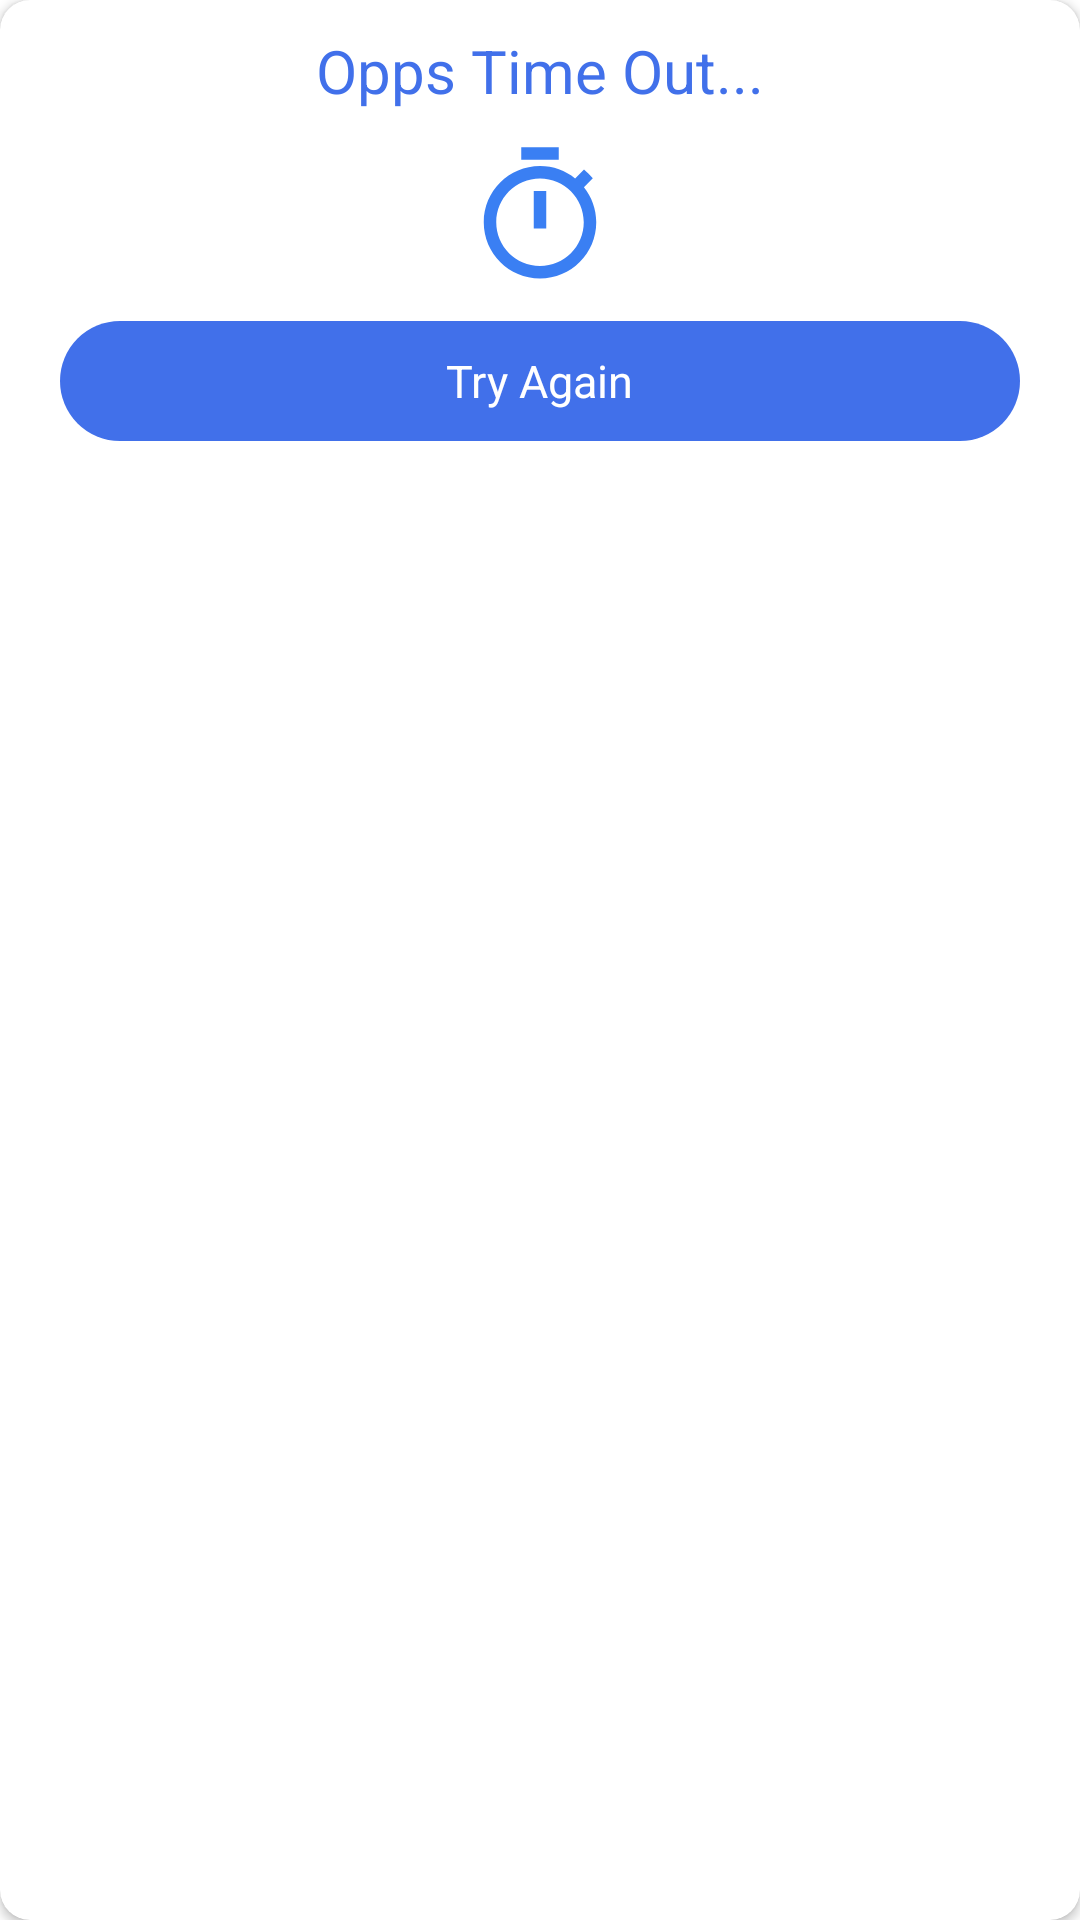

Here is an Android app screen rendered from its layout file. Give the layout XML and the strings, colors and styles it references.
<!-- AndroidManifest.xml: application theme Theme.ProQuiz -->
<!-- res/layout/time_out.xml -->
<?xml version="1.0" encoding="utf-8"?>
<androidx.cardview.widget.CardView xmlns:android="http://schemas.android.com/apk/res/android"
    android:layout_width="250dp"
    android:layout_height="200dp"
    xmlns:app="http://schemas.android.com/apk/res-auto"
    app:cardCornerRadius="10dp">

    <LinearLayout
        android:layout_width="match_parent"
        android:layout_height="wrap_content"
        android:gravity="center"
        android:orientation="vertical">

    <TextView
        android:layout_width="match_parent"
        android:layout_height="wrap_content"
        android:text="@string/timeout"
        android:textColor="@color/icon"
        android:gravity="center"
        android:textSize="20sp"
        android:layout_marginTop="10dp"/>

    <ImageView
        android:layout_width="50dp"
        android:layout_height="50dp"
        android:background="@drawable/ic_tim"
        android:layout_marginTop="10dp"/>

        <LinearLayout
            android:id="@+id/tryBtn"
            android:layout_width="match_parent"
            android:layout_height="40dp"
            android:layout_marginStart="20dp"
            android:layout_marginEnd="20dp"
            android:layout_marginTop="10dp"
            android:gravity="center"
            android:background="@drawable/tmout_btn">
            <TextView
                android:layout_width="wrap_content"
                android:layout_height="wrap_content"
                android:text="@string/exit"
                android:textSize="15sp"
                android:textColor="@color/white"
                android:layout_gravity="center"/>

        </LinearLayout>

    </LinearLayout>

</androidx.cardview.widget.CardView>
<!-- resources referenced by this layout -->
<resources>
  <color name="icon">#4170EA</color>
  <color name="white">#FFFFFFFF</color>
  <!-- drawable ic_tim (drawable) -->
  <vector android:height="24dp" android:tint="#3A7FF3"
      android:viewportHeight="24" android:viewportWidth="24"
      android:width="24dp" xmlns:android="http://schemas.android.com/apk/res/android">
      <path android:fillColor="@android:color/white" android:pathData="M15,1L9,1v2h6L15,1zM11,14h2L13,8h-2v6zM19.03,7.39l1.42,-1.42c-0.43,-0.51 -0.9,-0.99 -1.41,-1.41l-1.42,1.42C16.07,4.74 14.12,4 12,4c-4.97,0 -9,4.03 -9,9s4.02,9 9,9 9,-4.03 9,-9c0,-2.12 -0.74,-4.07 -1.97,-5.61zM12,20c-3.87,0 -7,-3.13 -7,-7s3.13,-7 7,-7 7,3.13 7,7 -3.13,7 -7,7z"/>
  </vector>
  <!-- drawable tmout_btn (drawable) -->
  <?xml version="1.0" encoding="utf-8"?>
  <shape xmlns:android="http://schemas.android.com/apk/res/android"
      android:shape="rectangle">
      <solid android:color="@color/icon"/>
      <corners android:radius="30dp"/>
  
  </shape>
  <string name="exit">Try Again</string>
  <string name="timeout">Opps Time Out...</string>
  <style name="Theme.ProQuiz" parent="Theme.MaterialComponents.DayNight.DarkActionBar">
          
          <item name="colorPrimary">@color/purple_500</item>
          <item name="colorPrimaryVariant">@color/purple_700</item>
          <item name="colorOnPrimary">@color/white</item>
          
          <item name="colorSecondary">@color/teal_200</item>
          <item name="colorSecondaryVariant">@color/teal_700</item>
          <item name="colorOnSecondary">@color/black</item>
          
          <item name="android:statusBarColor" tools:targetApi="l">?attr/colorPrimaryVariant</item>
          
      </style>
  <color name="purple_500">#0847FF</color>
  <color name="purple_700">#4A03EA</color>
  <color name="teal_200">#FF03DAC5</color>
  <color name="teal_700">#FF018786</color>
  <color name="black">#FF000000</color>
</resources>
